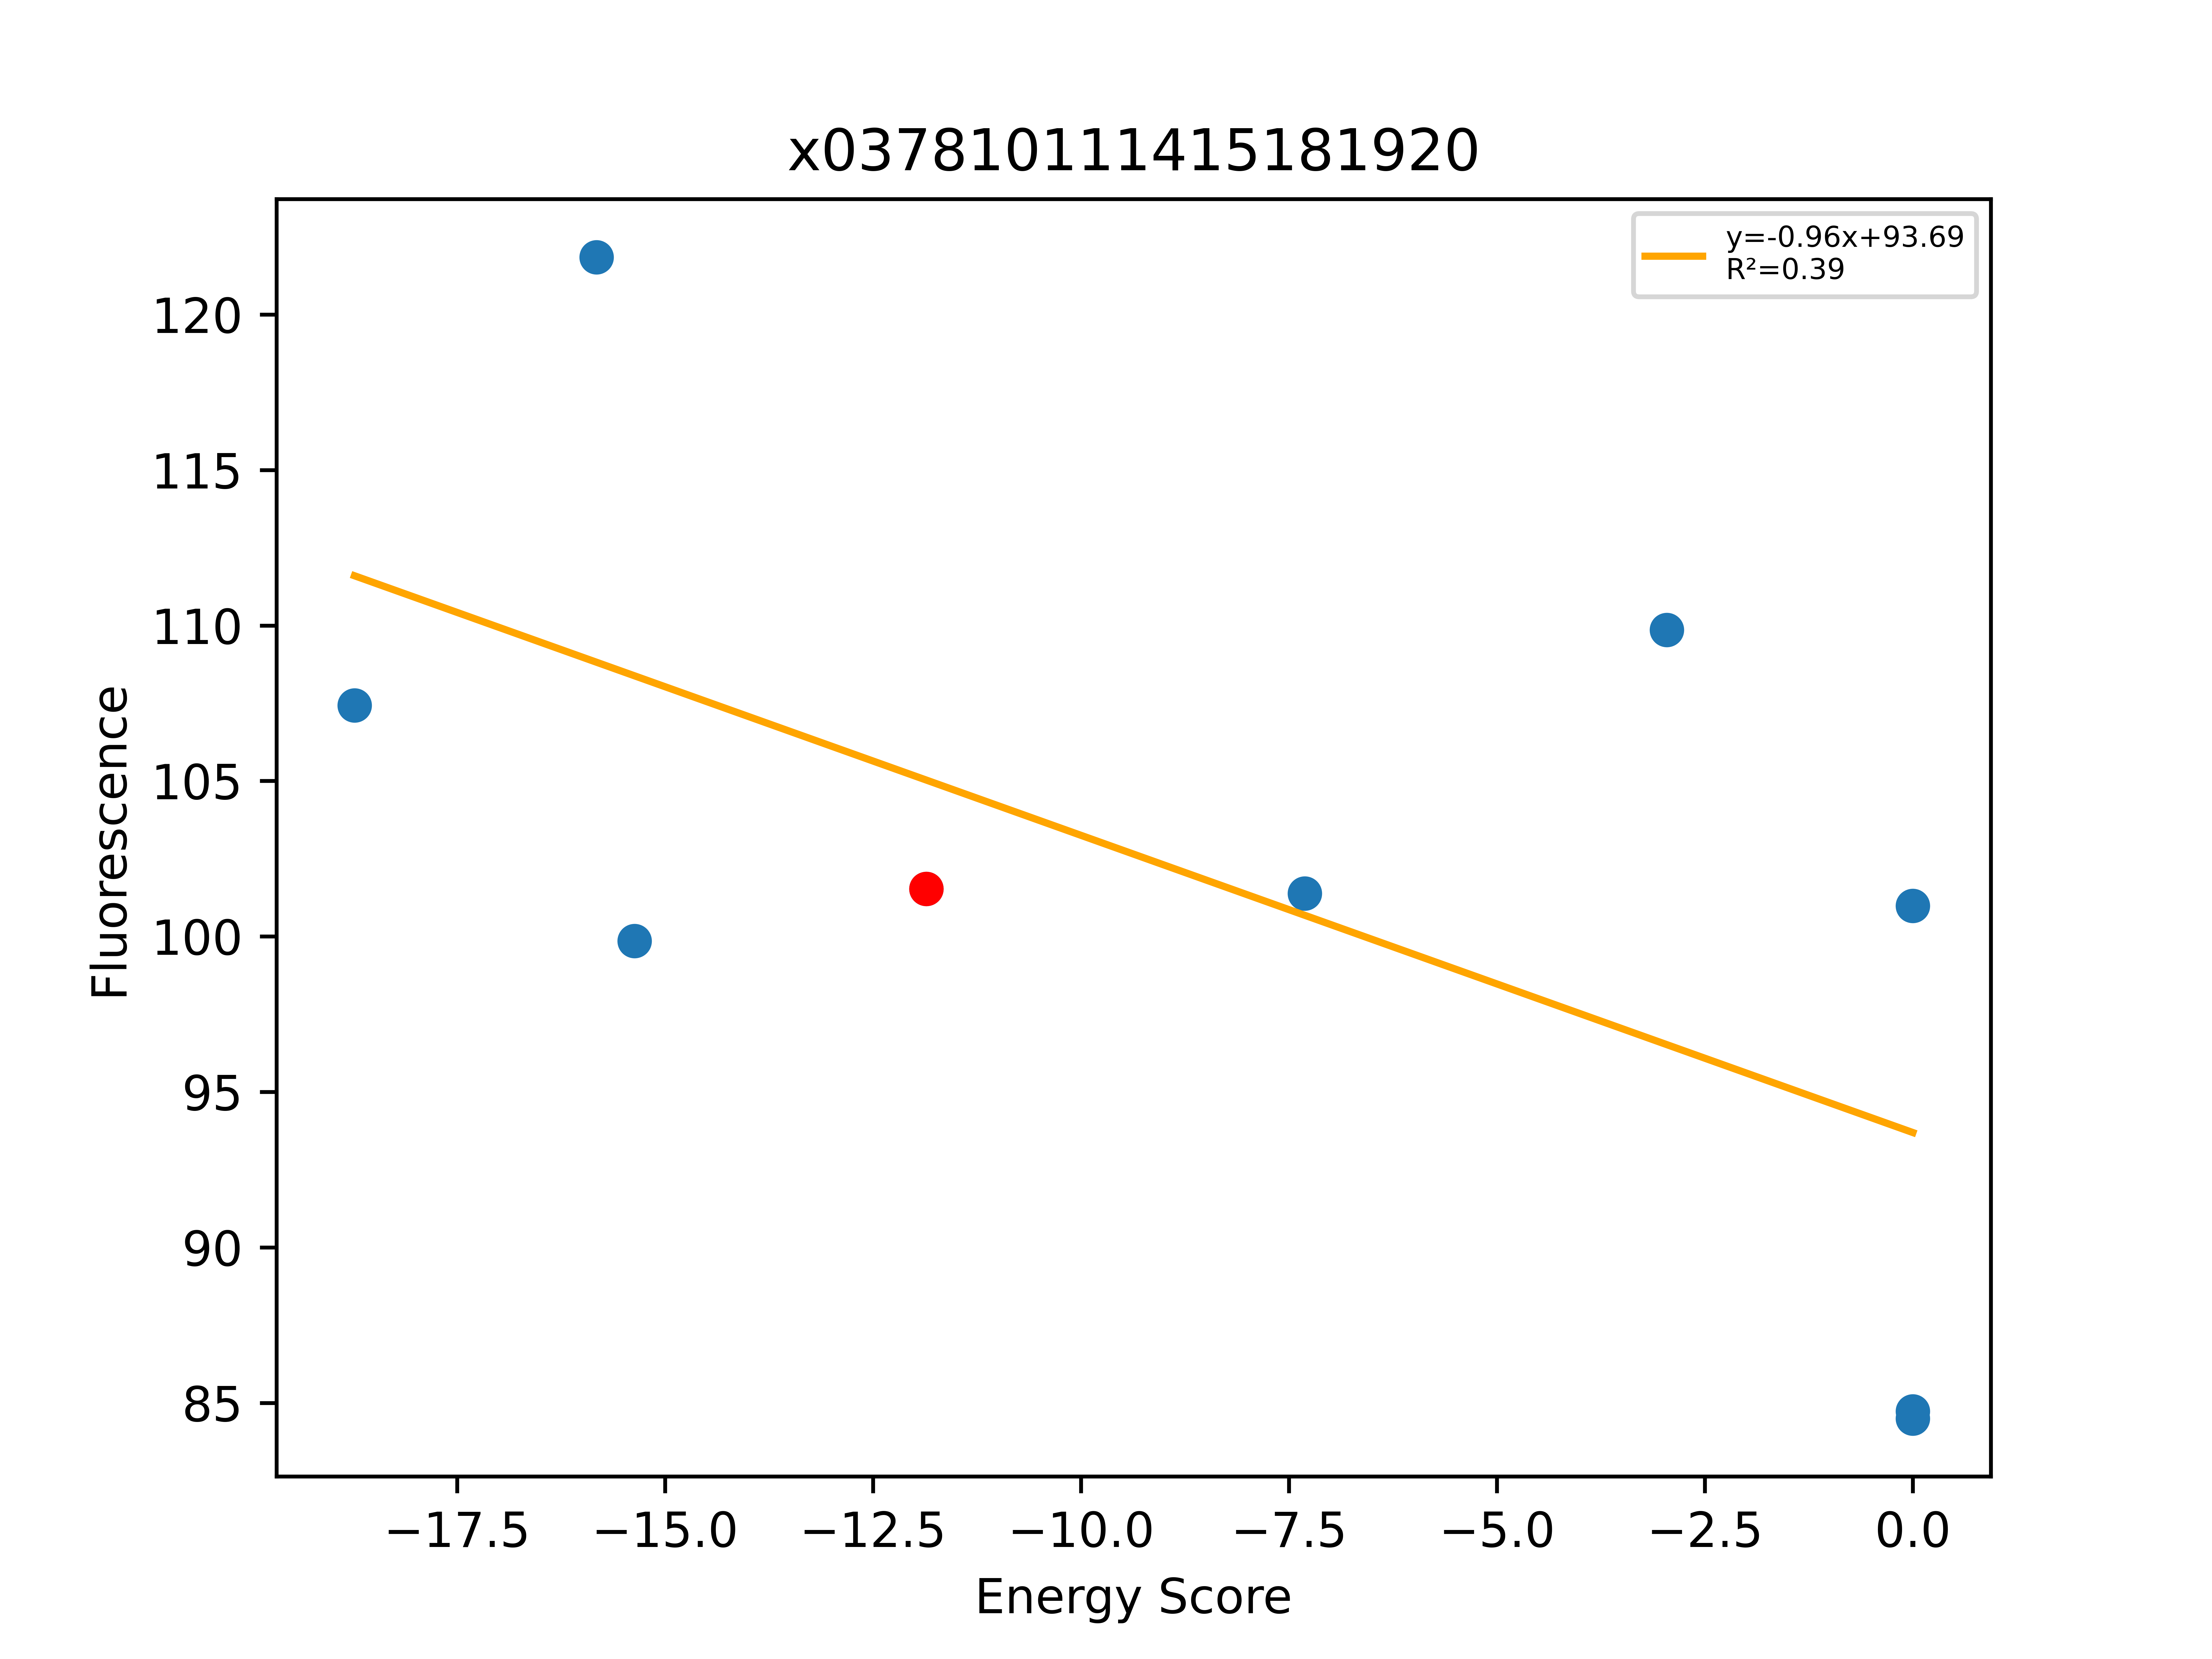

The file beside this chart, header and first rows:
, Unnamed: 0, Total, Dimer, Monomer, DimerDiff, VDWDimer, VDWDiff, HBONDDimer, HBONDDiff, IMM1Dimer, IMM1Diff, SequenceProbability, DimerSasa, MonomerSasa, startXShift, xShift, xShiftDiff, startCrossingAngle, crossingAngle, crossingAngleDiff, startAxialRotation, axialRotation, axialRotationDiff
0, 942, -18.73, -375.4, -356.6, -11.1, -44.65, 3.198, -80.86, -13.71, -249.9, -0.5898, 2.77007e-05, 3735, 4818, 8.007, 7.992, 0.01464, -38.68, -41.98, 3.296, 85.75, 80.77, 4.978
1, 946, -15.82, -383, -367.2, -18.74, -54.68, -6.831, -80.88, -13.73, -247.4, 1.82, 2.77007e-05, 3786, 4744, 8.007, 7.992, 0.01464, -38.68, -41.98, 3.296, 85.75, 80.77, 4.978
2, 941, -15.37, -358.2, -342.8, 6.059, -39.39, 8.462, -67.15, 9.9476e-14, -251.7, -2.403, 3.14356e-05, 3712, 4895, 8.007, 7.992, 0.01464, -38.68, -41.98, 3.296, 85.75, 80.77, 4.978
3, 945, -11.86, -364.3, -352.4, -4.031, -47.85, 4.399, -67.15, -5.467, -249.3, -2.963, 6.28713e-05, 3904, 0.0, 8.007, 7.992, 0.01464, -38.68, -41.98, 3.296, 85.75, 80.77, 4.978
4, 943, -7.309, -369.2, -361.8, -4.885, -57.77, -9.915, -67.15, 9.9476e-14, -244.2, 5.03, 7.09636e-05, 3792, 4724, 8.007, 7.992, 0.01464, -38.68, -41.98, 3.296, 85.75, 80.77, 4.978
5, 944, -2.957, -366, -363, -1.729, -49.21, -1.363, -68.69, -1.533, -248.1, 1.166, 6.28713e-05, 3766, 4823, 8.007, 7.992, 0.01464, -38.68, -41.98, 3.296, 85.75, 80.77, 4.978
6, 947, 0.0, 98046, -368.2, 98411, 98363, 98410, -61.69, 5.467, -254.3, -5.081, 8.38284e-05, 3769, 4884, 8.007, 7.992, 0.01464, -38.68, -41.98, 3.296, 85.75, 80.77, 4.978
7, 948, 0.0, 913.6, -362.7, 1278, 1235, 1283, -67.81, -0.6527, -253.7, -4.388, 5.54014e-05, 3788, 4848, 8.007, 7.992, 0.01464, -38.68, -41.98, 3.296, 85.75, 80.77, 4.978
8, 950, 0.0, 31171, -366.1, 31535, 31492, 31540, -61.71, 5.439, -259.6, -10.29, 2.36545e-05, 3716, 5015, 8.007, 7.992, 0.01464, -38.68, -41.98, 3.296, 85.75, 80.77, 4.978
